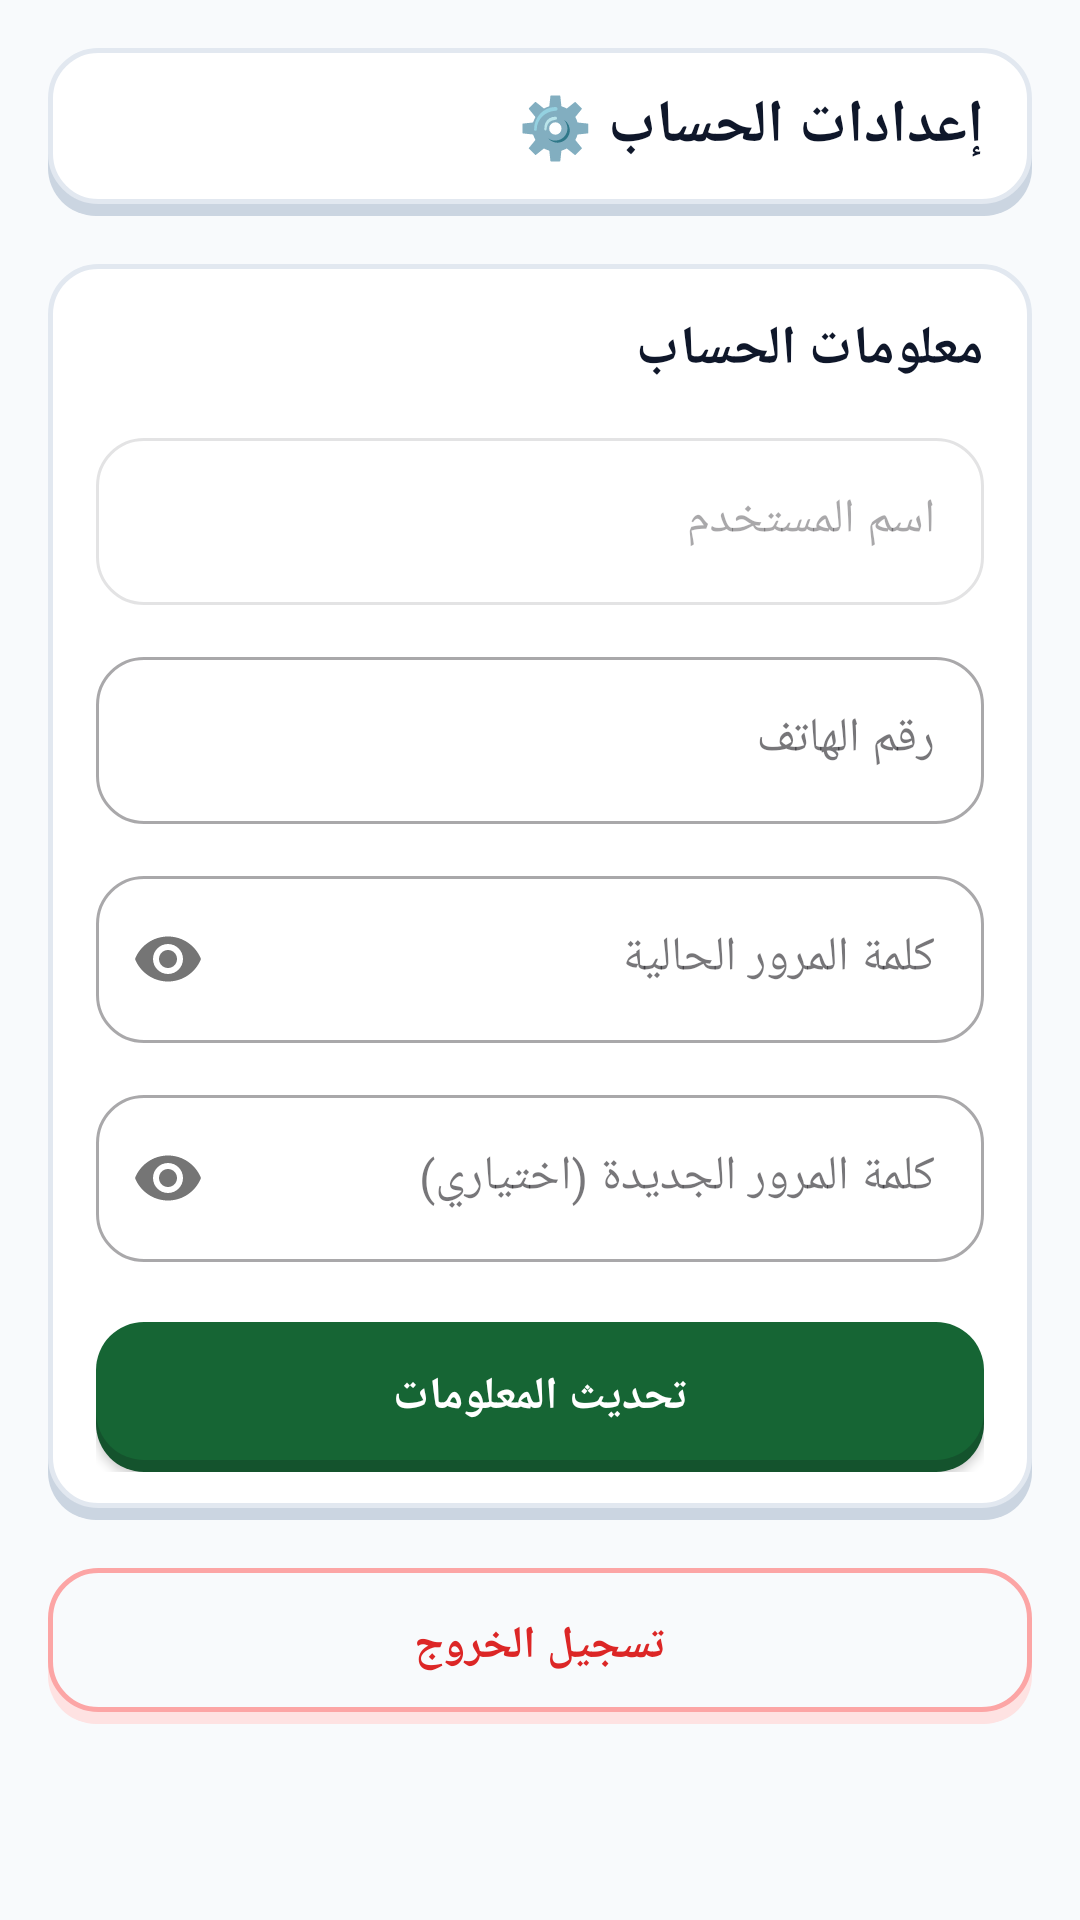

Write the Android layout XML for this screen, with the resource values it uses.
<!-- AndroidManifest.xml: activity theme Theme.VisionHuntOnline -->
<!-- res/layout/activity_profile.xml -->
<?xml version="1.0" encoding="utf-8"?>
<LinearLayout xmlns:android="http://schemas.android.com/apk/res/android"
    xmlns:app="http://schemas.android.com/apk/res-auto"
    android:layout_width="match_parent"
    android:layout_height="match_parent"
    android:background="@color/screen_background"
    android:fitsSystemWindows="true"
    android:layoutDirection="rtl"
    android:orientation="vertical"
    android:textDirection="rtl">

    <ScrollView
        android:layout_width="match_parent"
        android:layout_height="match_parent"
        android:clipToPadding="false"
        android:padding="16dp"
        android:scrollbars="none">

        <LinearLayout
            android:layout_width="match_parent"
            android:layout_height="wrap_content"
            android:orientation="vertical">

            
            <FrameLayout
                android:layout_width="match_parent"
                android:layout_height="wrap_content"
                android:background="@drawable/bg_3d_card_16dp"
                android:layout_marginBottom="16dp">

                <LinearLayout
                    android:layout_width="match_parent"
                    android:layout_height="wrap_content"
                    android:gravity="center_vertical"
                    android:orientation="horizontal"
                    android:paddingHorizontal="16dp"
                    android:paddingTop="12dp"
                    android:paddingBottom="16dp">

                    <TextView
                        android:layout_width="0dp"
                        android:layout_height="wrap_content"
                        android:layout_weight="1"
                        android:text="إعدادات الحساب ⚙️"
                        android:textColor="@color/text_primary"
                        android:textSize="20sp"
                        android:textStyle="bold" />

                    
                    <ImageView
                        android:id="@+id/btn_back"
                        android:layout_width="28dp"
                        android:layout_height="28dp"
                        android:background="?attr/selectableItemBackgroundBorderless"
                        android:contentDescription="رجوع"
                        android:padding="2dp"
                        android:src="@drawable/ic_home"
                        app:tint="@color/text_secondary" />

                </LinearLayout>

            </FrameLayout>

            
            <FrameLayout
                android:layout_width="match_parent"
                android:layout_height="wrap_content"
                android:layout_marginBottom="16dp"
                android:background="@drawable/bg_3d_card_16dp">

                <LinearLayout
                    android:layout_width="match_parent"
                    android:layout_height="wrap_content"
                    android:orientation="vertical"
                    android:padding="16dp"
                    android:paddingBottom="20dp">

                    <TextView
                        android:layout_width="wrap_content"
                        android:layout_height="wrap_content"
                        android:layout_marginBottom="12dp"
                        android:text="معلومات الحساب"
                        android:textColor="@color/text_primary"
                        android:textSize="18sp"
                        android:textStyle="bold" />

                    
                    <com.google.android.material.textfield.TextInputLayout
                        style="@style/Widget.MaterialComponents.TextInputLayout.OutlinedBox"
                        android:layout_width="match_parent"
                        android:layout_height="wrap_content"
                        android:enabled="false"
                        android:hint="اسم المستخدم"
                        app:boxCornerRadiusBottomEnd="16dp"
                        app:boxCornerRadiusBottomStart="16dp"
                        app:boxCornerRadiusTopEnd="16dp"
                        app:boxCornerRadiusTopStart="16dp">

                        <com.google.android.material.textfield.TextInputEditText
                            android:id="@+id/et_username"
                            android:layout_width="match_parent"
                            android:layout_height="wrap_content"
                            android:focusable="false"
                            android:inputType="none"
                            android:textColor="@color/text_primary" />

                    </com.google.android.material.textfield.TextInputLayout>

                    
                    <com.google.android.material.textfield.TextInputLayout
                        style="@style/Widget.MaterialComponents.TextInputLayout.OutlinedBox"
                        android:layout_width="match_parent"
                        android:layout_height="wrap_content"
                        android:layout_marginTop="12dp"
                        android:hint="رقم الهاتف"
                        app:boxCornerRadiusBottomEnd="16dp"
                        app:boxCornerRadiusBottomStart="16dp"
                        app:boxCornerRadiusTopEnd="16dp"
                        app:boxCornerRadiusTopStart="16dp">

                        <com.google.android.material.textfield.TextInputEditText
                            android:id="@+id/et_phone"
                            android:layout_width="match_parent"
                            android:layout_height="wrap_content"
                            android:inputType="phone" />

                    </com.google.android.material.textfield.TextInputLayout>

                    
                    <com.google.android.material.textfield.TextInputLayout
                        style="@style/Widget.MaterialComponents.TextInputLayout.OutlinedBox"
                        android:layout_width="match_parent"
                        android:layout_height="wrap_content"
                        android:layout_marginTop="12dp"
                        android:hint="كلمة المرور الحالية"
                        app:boxCornerRadiusBottomEnd="16dp"
                        app:boxCornerRadiusBottomStart="16dp"
                        app:boxCornerRadiusTopEnd="16dp"
                        app:boxCornerRadiusTopStart="16dp"
                        app:passwordToggleEnabled="true">

                        <com.google.android.material.textfield.TextInputEditText
                            android:id="@+id/et_old_password"
                            android:layout_width="match_parent"
                            android:layout_height="wrap_content"
                            android:inputType="textPassword" />

                    </com.google.android.material.textfield.TextInputLayout>

                    
                    <com.google.android.material.textfield.TextInputLayout
                        style="@style/Widget.MaterialComponents.TextInputLayout.OutlinedBox"
                        android:layout_width="match_parent"
                        android:layout_height="wrap_content"
                        android:layout_marginTop="12dp"
                        android:hint="كلمة المرور الجديدة (اختياري)"
                        app:boxCornerRadiusBottomEnd="16dp"
                        app:boxCornerRadiusBottomStart="16dp"
                        app:boxCornerRadiusTopEnd="16dp"
                        app:boxCornerRadiusTopStart="16dp"
                        app:passwordToggleEnabled="true">

                        <com.google.android.material.textfield.TextInputEditText
                            android:id="@+id/et_new_password"
                            android:layout_width="match_parent"
                            android:layout_height="wrap_content"
                            android:inputType="textPassword" />

                    </com.google.android.material.textfield.TextInputLayout>

                    
                    <androidx.appcompat.widget.AppCompatButton
                        android:id="@+id/btn_update_profile"
                        android:layout_width="match_parent"
                        android:layout_height="50dp"
                        android:layout_marginTop="20dp"
                        android:background="@drawable/bg_3d_btn_primary"
                        android:text="تحديث المعلومات"
                        android:textColor="#FFFFFF"
                        android:textSize="15sp"
                        android:textStyle="bold" />

                    <com.google.android.material.progressindicator.CircularProgressIndicator
                        android:id="@+id/progress_profile"
                        android:layout_width="wrap_content"
                        android:layout_height="wrap_content"
                        android:layout_gravity="center_horizontal"
                        android:layout_marginTop="12dp"
                        android:indeterminate="true"
                        android:visibility="gone"
                        app:indicatorColor="#166534" />

                </LinearLayout>

            </FrameLayout>

            
            <androidx.appcompat.widget.AppCompatButton
                android:id="@+id/btn_logout"
                android:layout_width="match_parent"
                android:layout_height="52dp"
                android:layout_marginBottom="24dp"
                android:background="@drawable/bg_3d_btn_danger_outline"
                android:elevation="0dp"
                android:stateListAnimator="@null"
                android:text="تسجيل الخروج"
                android:textColor="#DC2626"
                android:textSize="15sp"
                android:textStyle="bold" />

        </LinearLayout>

    </ScrollView>

</LinearLayout>
<!-- resources referenced by this layout -->
<resources>
  <color name="screen_background">#F8FAFC</color>
  <color name="text_primary">#0F172A</color>
  <color name="text_secondary">#64748B</color>
  <!-- drawable bg_3d_btn_primary (drawable) -->
  <?xml version="1.0" encoding="utf-8"?>
  <selector xmlns:android="http://schemas.android.com/apk/res/android">
      <item android:state_pressed="true">
          <layer-list>
              <item android:top="4dp">
                  <shape>
                      <corners android:radius="16dp" />
                      <solid android:color="@color/btn_primary_bg" />
                  </shape>
              </item>
          </layer-list>
      </item>
      <item>
          <layer-list>
              <item android:top="4dp">
                  <shape>
                      <corners android:radius="16dp" />
                      <solid android:color="@color/btn_primary_shadow" />
                  </shape>
              </item>
              <item android:bottom="4dp">
                  <shape>
                      <corners android:radius="16dp" />
                      <solid android:color="@color/btn_primary_bg" />
                  </shape>
              </item>
          </layer-list>
      </item>
  </selector>
  <!-- drawable bg_3d_card_16dp (drawable) -->
  <?xml version="1.0" encoding="utf-8"?>
  <layer-list xmlns:android="http://schemas.android.com/apk/res/android">
      <item android:top="4dp">
          <shape>
              <corners android:radius="16dp" />
              <solid android:color="@color/card_shadow" />
          </shape>
      </item>
      <item android:bottom="4dp">
          <shape>
              <corners android:radius="16dp" />
              <solid android:color="@color/task_card_background" />
              <stroke android:width="1.5dp" android:color="@color/card_stroke" />
          </shape>
      </item>
  </layer-list>
  <style name="Theme.VisionHuntOnline" parent="Theme.Material3.DayNight.NoActionBar">
          <item name="colorPrimary">#16A34A</item>
          <item name="colorPrimaryVariant">#166534</item>
          <item name="colorOnPrimary">#FFFFFF</item>
          <item name="colorSecondary">#16A34A</item>
          <item name="colorOnSecondary">#FFFFFF</item>
          <item name="android:windowBackground">@color/screen_background</item>
          <item name="android:statusBarColor">@color/screen_background</item>
          <item name="android:windowLightStatusBar">true</item>
          <item name="android:navigationBarColor">@color/bottom_nav_background</item>
          <item name="android:windowLightNavigationBar">true</item>
      </style>
  <color name="btn_danger_outline_bg">#F8FAFC</color>
  <color name="btn_danger_outline_stroke">#FCA5A5</color>
  <color name="btn_danger_outline_shadow">#FEE2E2</color>
  <color name="btn_primary_bg">#166534</color>
  <color name="btn_primary_shadow">#14532D</color>
  <color name="card_shadow">#CBD5E1</color>
  <color name="task_card_background">#FFFFFF</color>
  <color name="card_stroke">#E2E8F0</color>
  <color name="bottom_nav_background">#FFFFFF</color>
</resources>
